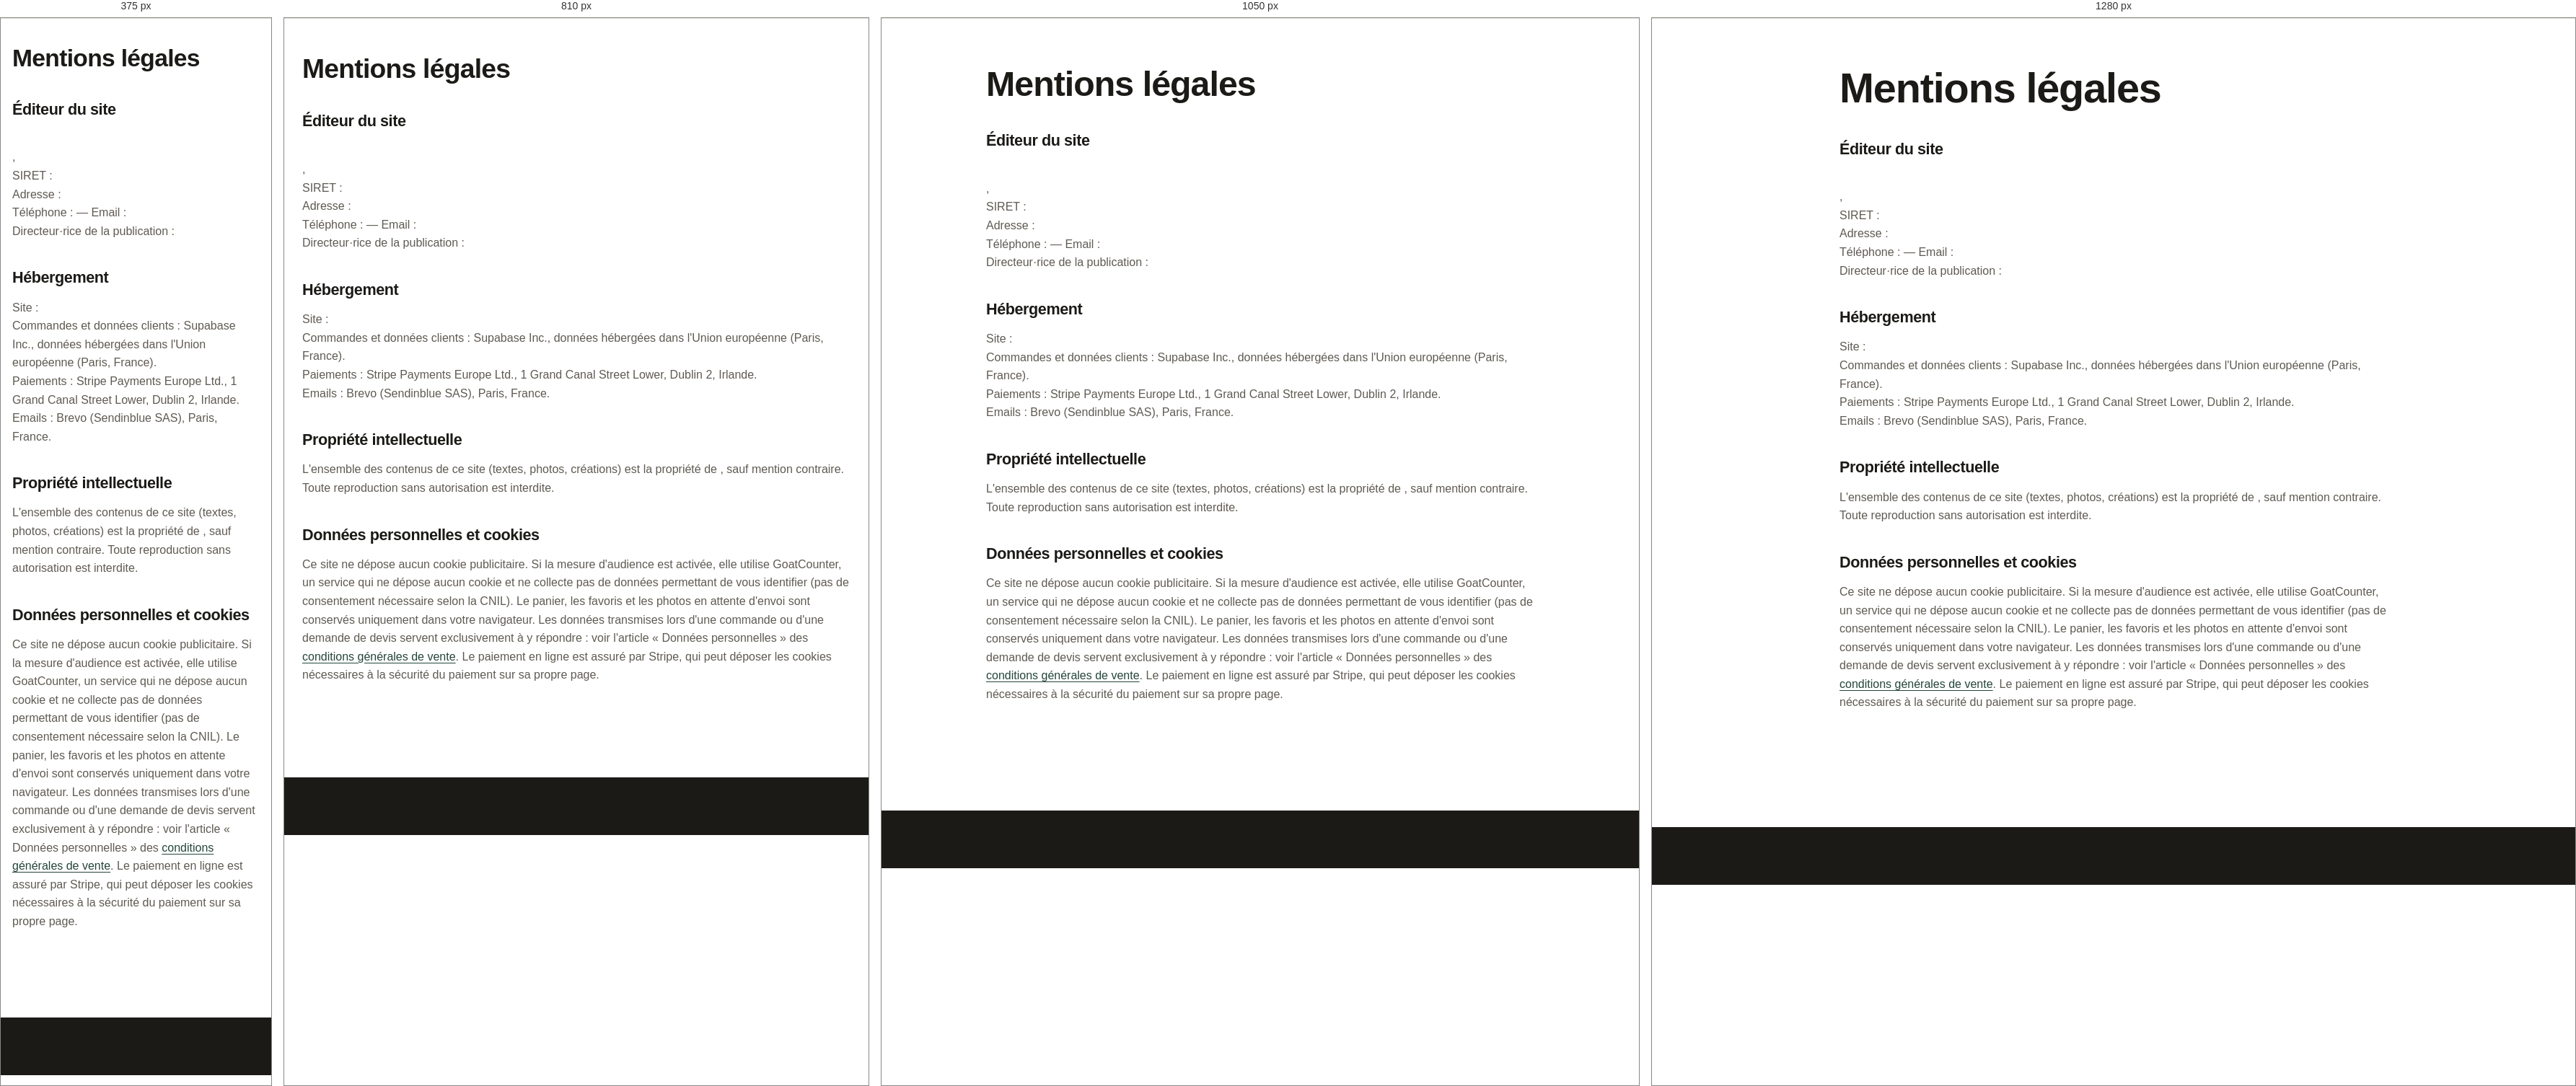
Rendered at 375 px, 810 px, 1050 px and 1280 px, left to right.

<!-- file: mentions-legales.html -->
<!doctype html>
<html lang="fr">
<head>
  <meta charset="utf-8">
  <meta name="viewport" content="width=device-width, initial-scale=1, viewport-fit=cover">
  <title>Mentions légales — Mon Truc en Bois</title>
  <!-- seo:debut (généré) -->
  <link rel="canonical" href="https://noedio.github.io/site-mon-truc-en-bois/mentions-legales.html">
  <meta property="og:type" content="website">
  <meta property="og:site_name" content="Mon Truc en Bois">
  <meta property="og:locale" content="fr_FR">
  <meta property="og:title" content="Mentions légales — Mon Truc en Bois">
  <meta property="og:description" content="Personnalisation, sérigraphie, gravure texte &amp; photo, bijoux">
  <meta property="og:url" content="https://noedio.github.io/site-mon-truc-en-bois/mentions-legales.html">
  <meta property="og:image" content="https://noedio.github.io/site-mon-truc-en-bois/img/partage.jpg">
  <meta name="twitter:card" content="summary_large_image">
  <!-- seo:fin -->
  <link rel="icon" href="img/favicon-64.png" sizes="64x64" type="image/png">
  <link rel="icon" href="img/favicon-32.png" sizes="32x32" type="image/png">
  <link rel="apple-touch-icon" href="img/apple-touch-icon.png">
  <link rel="stylesheet" href="css/style.css?v=20261019110342">
</head>
<body>
  <header class="entete"></header>

  <main class="section" style="padding-top:clamp(36px,6vw,64px)">
    <div class="conteneur page-texte">
      <h1>Mentions légales</h1>
      <p class="a-remplacer" data-legal-incomplet hidden>Informations à compléter dans l'administration du site (Infos boutique → Informations légales).</p>

      <h2>Éditeur du site</h2>
      <p><strong data-site="nom"></strong><br>
      <span data-legal="exploitant"></span>, <span data-legal="forme"></span><br>
      SIRET : <span data-legal="siret"></span><br>
      Adresse : <span data-site="adresse"></span><br>
      Téléphone : <span data-site="telephone"></span> — Email : <span data-site="email"></span><br>
      Directeur·rice de la publication : <span data-legal="exploitant"></span></p>

      <h2>Hébergement</h2>
      <p>Site : <span data-legal="hebergeur"></span><br>
      Commandes et données clients : Supabase Inc., données hébergées dans l'Union européenne (Paris, France).<br>
      Paiements : Stripe Payments Europe Ltd., 1 Grand Canal Street Lower, Dublin 2, Irlande.<br>
      Emails : Brevo (Sendinblue SAS), Paris, France.</p>

      <h2>Propriété intellectuelle</h2>
      <p>L'ensemble des contenus de ce site (textes, photos, créations) est la propriété de <span data-site="nom"></span>, sauf mention contraire. Toute reproduction sans autorisation est interdite.</p>

      <h2>Données personnelles et cookies</h2>
      <p>Ce site ne dépose aucun cookie publicitaire. Si la mesure d'audience est activée, elle utilise GoatCounter, un service qui ne dépose aucun cookie et ne collecte pas de données permettant de vous identifier (pas de consentement nécessaire selon la CNIL). Le panier, les favoris et les photos en attente d'envoi sont conservés uniquement dans votre navigateur. Les données transmises lors d'une commande ou d'une demande de devis servent exclusivement à y répondre : voir l'article « Données personnelles » des <a href="cgv.html">conditions générales de vente</a>. Le paiement en ligne est assuré par Stripe, qui peut déposer les cookies nécessaires à la sécurité du paiement sur sa propre page.</p>
    </div>
  </main>

  <footer class="pied"></footer>

  <script src="data/donnees.js"></script>
  <script src="js/demo.js?v=20261019110342"></script>
  <script src="js/main.js?v=20261019110342"></script>
</body>
</html>


/* @media block from style.css */
@media (max-width: 1120px) and (min-width: 861px) { .nav a { padding-inline: 0.55em; font-size: 0.95rem; } }

/* @media block from style.css */
@media (max-width: 860px) {
  .burger { display: inline-grid; }
  .nav { display: none; position: absolute; top: 100%; left: 0; right: 0; background: #fff; flex-direction: column; align-items: stretch; padding: 0.75rem 16px 1.25rem; border-bottom: 1px solid var(--trait); box-shadow: var(--ombre); }
  .nav.ouvert { display: flex; }
  .nav a { padding: 0.85em 0.5em; }
  .lien-panier { margin: 0.5rem 0 0; justify-content: center; }
}

/* @media block from style.css */
@media (max-width: 860px) { .heros-grille { grid-template-columns: 1fr; } }

/* @media block from style.css */
@media (max-width: 900px) {
  .garanties-grille { grid-template-columns: 1fr 1fr; }
  .garantie:nth-child(3) { border-left: 0; }
  .garantie:nth-child(n + 3) { border-top: 1px solid var(--trait); }
}

/* @media block from style.css */
@media (max-width: 520px) {
  .garanties-grille { grid-template-columns: 1fr; }
  .garantie + .garantie { border-left: 0; border-top: 1px solid var(--trait); }
}

/* @media block from style.css */
@media (max-width: 960px) { .categories { grid-template-columns: repeat(2, 1fr); } }

/* @media block from style.css */
@media (max-width: 480px) { .categories { grid-template-columns: 1fr; } }

/* @media block from style.css */
@media (max-width: 480px) {
  .categories { display: flex; gap: 12px; overflow-x: auto; scroll-snap-type: x mandatory; scrollbar-width: none; margin-inline: -16px; padding-inline: 16px; }
  .categories::-webkit-scrollbar { display: none; }
  .categorie { flex: 0 0 78%; aspect-ratio: 4 / 5; scroll-snap-align: start; }
}

/* @media block from style.css */
@media (max-width: 1000px) { .produits { grid-template-columns: repeat(3, 1fr); } }

/* @media block from style.css */
@media (max-width: 720px) { .produits { grid-template-columns: repeat(2, 1fr); gap: 22px 14px; } }

/* @media block from style.css */
@media (max-width: 900px) { .etapes { grid-template-columns: 1fr 1fr; } }

/* @media block from style.css */
@media (max-width: 520px) { .etapes { grid-template-columns: 1fr; } }

/* @media block from style.css */
@media (max-width: 860px) { .visite { grid-template-columns: 1fr; } }

/* @media block from style.css */
@media (max-width: 760px) { .appel { grid-template-columns: 1fr; } }

/* @media block from style.css */
@media (max-width: 860px) { .fiche { grid-template-columns: 1fr; } }

/* @media block from style.css */
@media (max-width: 860px) { .fiche-visuel { position: static; } }

/* @media block from style.css */
@media (max-width: 900px) { .panier-grille { grid-template-columns: 1fr; } }

/* @media block from style.css */
@media (max-width: 520px) {
  .ligne-panier { grid-template-columns: 72px 1fr; }
  .ligne-panier .vignette { width: 72px; height: 72px; }
  .ligne-actions { grid-column: 1 / -1; grid-auto-flow: column; justify-content: space-between; align-items: center; }
}

/* @media block from style.css */
@media (max-width: 860px) { .contact-grille { grid-template-columns: 1fr; } }

/* @media block from style.css */
@media (max-width: 520px) { .deux-champs { grid-template-columns: 1fr; } }

/* @media block from style.css */
@media (max-width: 860px) { .apropos { grid-template-columns: 1fr; } }

/* @media block from style.css */
@media (max-width: 900px) { .savoirs { grid-template-columns: 1fr 1fr; } }

/* @media block from style.css */
@media (max-width: 520px) { .savoirs { grid-template-columns: 1fr; } }

/* @media block from style.css */
@media (max-width: 720px) { .galerie { grid-template-columns: repeat(2, 1fr); } }

/* @media block from style.css */
@media (max-width: 900px) { .pied-grille { grid-template-columns: 1fr 1fr; } }

/* @media block from style.css */
@media (max-width: 520px) { .pied-grille { grid-template-columns: 1fr; } }

/* @media block from style.css */
@media (max-width: 640px) {
  .outils { display: grid; }
  .filtres { flex-wrap: nowrap; overflow-x: auto; scrollbar-width: none; margin-inline: -16px; padding-inline: 16px; }
  .filtre { white-space: nowrap; flex: none; }
  .recherche { display: grid; grid-template-columns: 1fr auto; }
}

/* @media block from style.css */
@media (min-width: 861px) { .nav { margin-right: 0.5rem; } }

/* @media block from style.css */
@media (max-width: 860px) { .occasions-grandes { grid-template-columns: 1fr 1fr; } }

/* @media block from style.css */
@media (max-width: 480px) { .occasions-grandes { grid-template-columns: 1fr; } }

/* @media block from style.css */
@media (max-width: 900px) { .avis-grille { grid-template-columns: 1fr; } }

/* @media block from style.css */
@media (max-width: 860px) {
  .barre-achat {
    position: fixed; left: 0; right: 0; bottom: 0; z-index: 45; display: flex; align-items: center; justify-content: space-between; gap: 1rem;
    background: #fff; border-top: 1px solid var(--trait); box-shadow: 0 -6px 20px rgba(0,0,0,0.06);
    padding: 0.7rem max(16px, env(safe-area-inset-right, 0px)) calc(0.7rem + env(safe-area-inset-bottom, 0px)) max(16px, env(safe-area-inset-left, 0px));
    transform: translateY(110%); transition: transform 0.25s;
  }
  .barre-achat.visible { transform: none; }
  .barre-achat strong { font: 600 1.15rem var(--f-titre); }
  .barre-achat .btn { padding: 0.85em 1.2em; }
  body.avec-barre .contact-flottant { bottom: calc(84px + env(safe-area-inset-bottom, 0px)); }
}

/* @media block from style.css */
@media (max-width: 520px) { .contact-flottant span { display: none; } .contact-flottant { padding: 0.95em; } }

/* @media block from style.css */
@media (max-width: 400px) { .logo-lieu { display: none; } .logo-nom { font-size: 1.1rem; } }

/* @media block from style.css */
@media (max-width: 400px) { .logo .logo-image { width: 46px; } }

/* @media block from style.css */
@media (min-width: 861px) { .entete .logo .logo-image { width: 64px; } }

/* @media block from style.css */
@media (max-width: 860px) { .heros-logo { display: none; } }

/* @media block from style.css */
@media (max-width: 560px) { .frise { grid-template-columns: 1fr; gap: 0; } .frise li { text-align: left; padding: 0.55rem 0 0.55rem 2.3rem; } .frise li::before { display: none; } .frise li::after { left: 0.75rem; top: 0.5rem; } }

/* @media block from style.css */
@media (max-width: 1100px) { .pied-grille:has(.newsletter-pied) { grid-template-columns: 1fr 1fr 1fr; } }

/* @media block from style.css */
@media (max-width: 900px) { .pied-grille:has(.newsletter-pied) { grid-template-columns: 1fr 1fr; } .newsletter-pied { grid-column: 1 / -1; } }

/* @media block from style.css */
@media (max-width: 520px) { .pied-grille:has(.newsletter-pied) { grid-template-columns: 1fr; } }

/* @media block from style.css */
@media (max-width: 860px) { .atelier-bandeau { grid-template-columns: 1fr; } }

/* @media block from style.css */
@media (max-width: 640px) {
  .heros-actions .btn { flex: 1 1 100%; }
  .garanties-grille { grid-template-columns: 1fr 1fr; }
  .garantie { padding: 1rem 0.6rem; align-items: flex-start; flex-direction: column; gap: 0.4rem; font-size: 0.9rem; }
  .garantie + .garantie { border-left: 0; border-top: 0; }
  .garantie:nth-child(even) { border-left: 1px solid var(--trait) !important; }
  .garantie:nth-child(n + 3) { border-top: 1px solid var(--trait) !important; }
}

/* @media block from style.css */
@media (max-width: 520px) { .choix-cartes { grid-template-columns: 1fr; } }

/* @media block from style.css */
@media (max-width: 900px) { .recap { position: static; } }